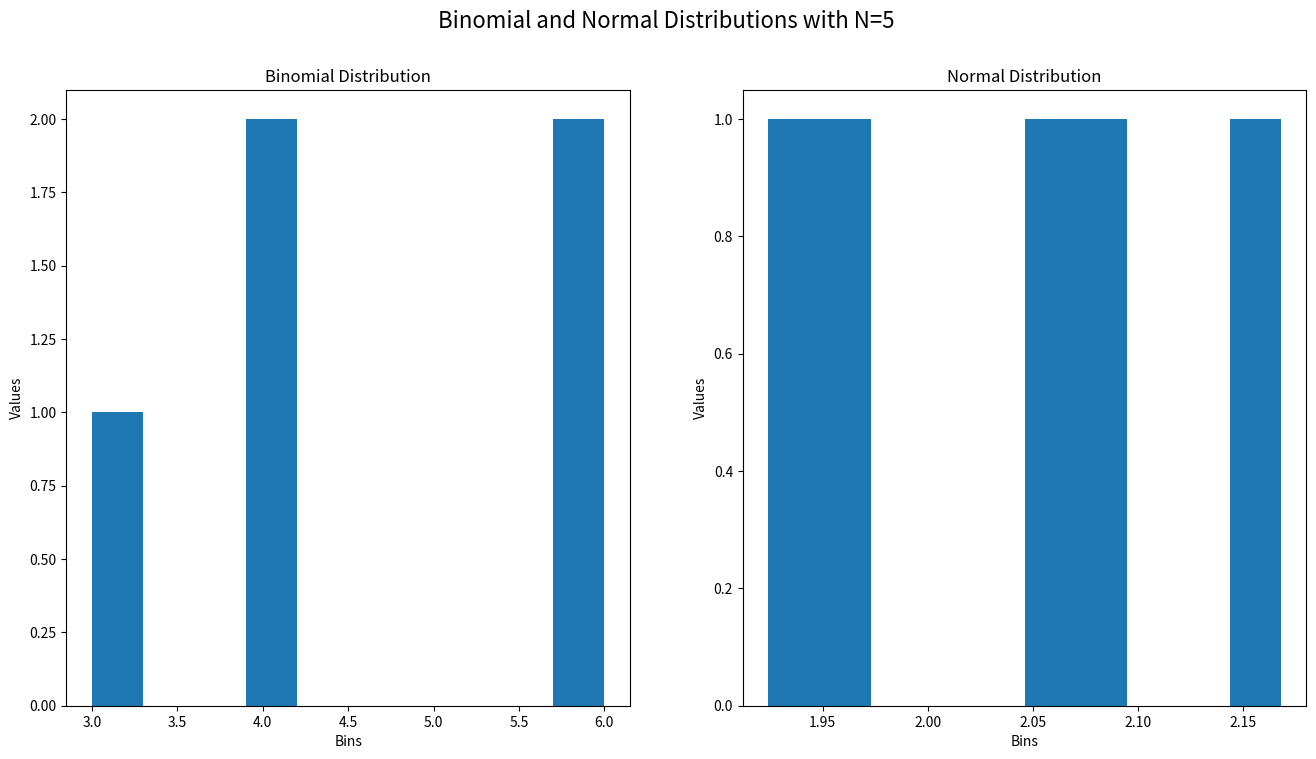
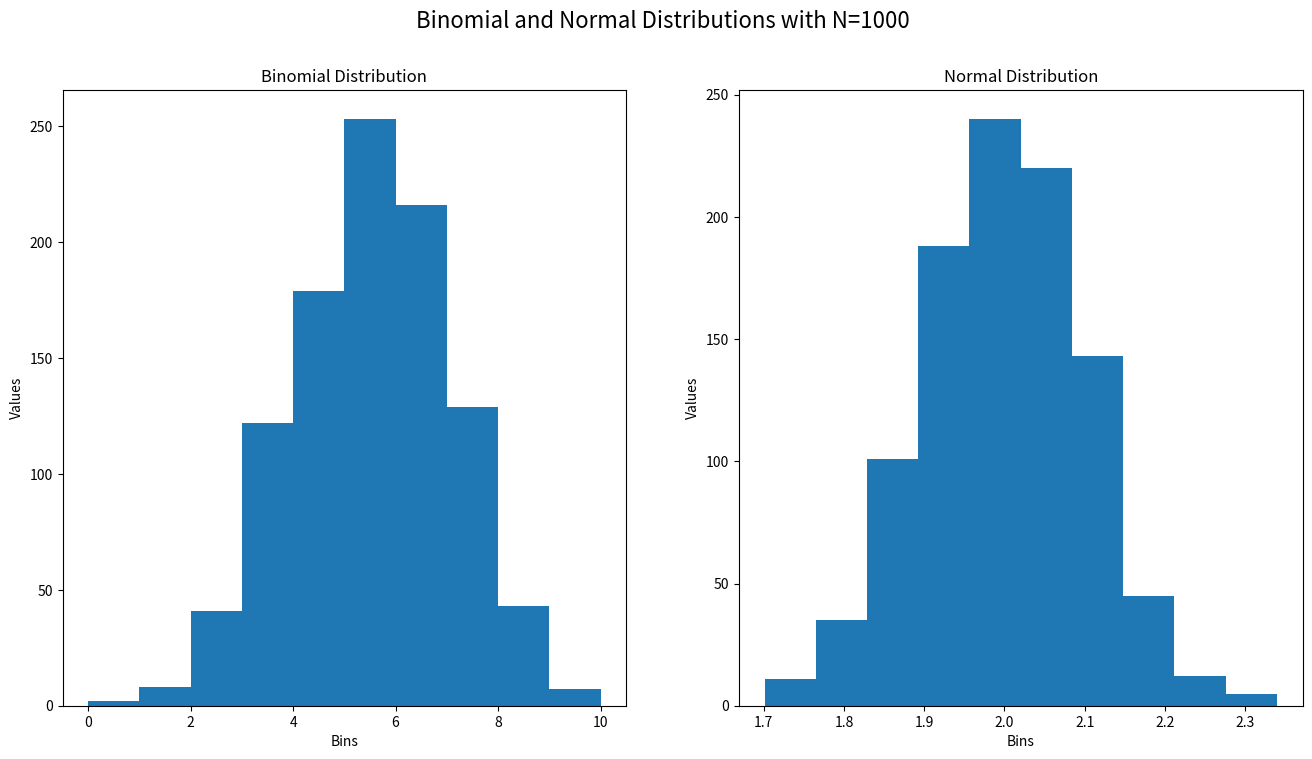

Source code (Python) for these figures, in order:
import numpy as np
import matplotlib.pyplot as plt

n = 10
p = 0.5
size_bin = 5

binomial_data = np.random.binomial(n, p, size_bin)

mu = 2
sigma = 0.1
size = 5

normal_data = np.random.normal(mu, sigma, size)

fig, axes = plt.subplots(nrows=1, ncols=2, figsize=(16, 8))

axes[0].hist(binomial_data, bins=10)
axes[0].set_title("Binomial Distribution")
axes[0].set_xlabel("Bins")
axes[0].set_ylabel("Values")



axes[1].hist(normal_data, bins=10)
axes[1].set_title("Normal Distribution")
axes[1].set_xlabel("Bins")
axes[1].set_ylabel("Values")
fig.suptitle('Binomial and Normal Distributions with N=5', fontsize=16)
plt.show()


n = 10
p = 0.5
size_bin = 1000

binomial_data = np.random.binomial(n, p, size_bin)

mu = 2
sigma = 0.1
size = 1000

normal_data = np.random.normal(mu, sigma, size)

fig, axes = plt.subplots(nrows=1, ncols=2, figsize=(16, 8))

axes[0].hist(binomial_data, bins=10)
axes[0].set_title("Binomial Distribution")
axes[0].set_xlabel("Bins")
axes[0].set_ylabel("Values")



axes[1].hist(normal_data, bins=10)
axes[1].set_title("Normal Distribution")
axes[1].set_xlabel("Bins")
axes[1].set_ylabel("Values")
fig.suptitle('Binomial and Normal Distributions with N=1000', fontsize=16)
plt.show()





